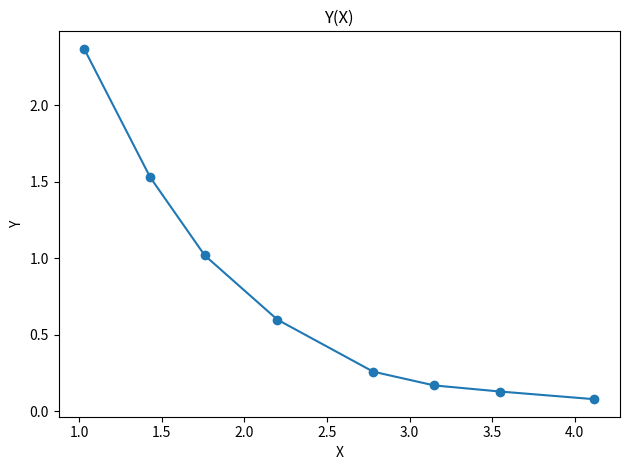

This chart was generated by the following Python code:
import numpy as np
import matplotlib.pyplot as plt

x = [1.03, 1.43, 1.76, 2.20, 2.78, 3.15, 3.55, 4.12]
y = [2.37, 1.53, 1.02, 0.60, 0.26, 0.17, 0.13, 0.08]

plt.scatter(x, y); plt.plot(x, y); plt.xlabel('X'); plt.ylabel('Y'); plt.title('Y(X)'); plt.tight_layout()
plt.show()

y_interpolado = np.interp(2.0, x, y)
novoY = round(y_interpolado, 2)
print(novoY)